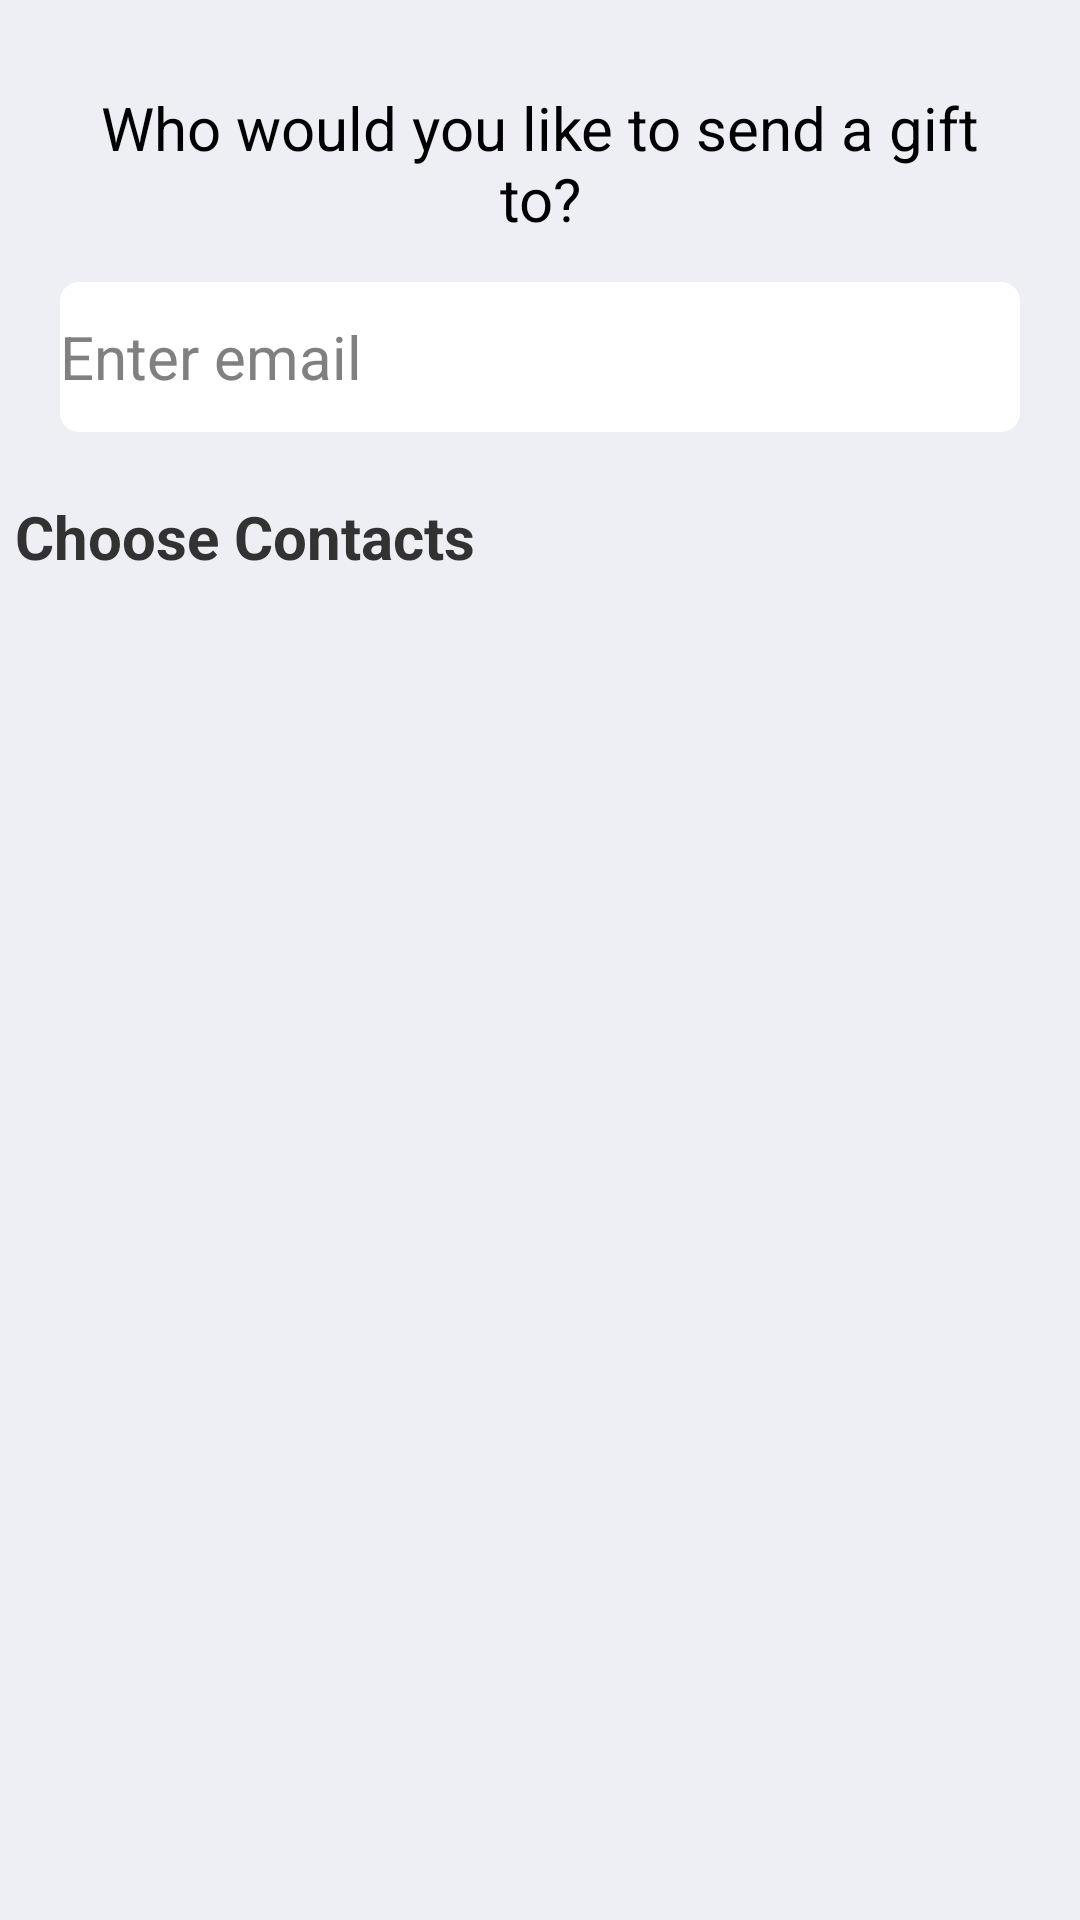

Here is an Android app screen rendered from its layout file. Give the layout XML and the strings, colors and styles it references.
<!-- AndroidManifest.xml: application theme CustomActionBarTheme -->
<!-- res/layout/activity_choose_contact.xml -->
<LinearLayout xmlns:android="http://schemas.android.com/apk/res/android"
    xmlns:tools="http://schemas.android.com/tools"
    android:id="@+id/LinearLayout1"
    android:layout_width="match_parent"
    android:layout_height="match_parent"
    android:orientation="vertical"
    android:background="@color/flblue">


    <EditText
        android:layout_width="match_parent"
        android:layout_height="69dp"
        android:id="@+id/editText"
        android:layout_marginTop="20dp"
        android:layout_marginBottom="5dp"
        android:background="#00000000"
        android:cursorVisible="false"
        android:layout_marginLeft="20dp"
        android:layout_marginRight="20dp"
        android:text="Who would you like to send a gift to?"
        android:textAlignment="center"
        android:gravity="center"
        android:fontFamily="sans-serif"
        android:textSize="20dp"
       />

    <EditText
        android:layout_width="match_parent"
        android:layout_height="50dp"
        android:id="@+id/name_enter"

        android:imeActionId="@+id/login"
        android:imeActionLabel="Custom Text"
        android:imeOptions="actionUnspecified"
        android:layout_gravity="center_horizontal"
        android:background="@drawable/textview"
        android:layout_marginLeft="20dp"
        android:layout_marginRight="20dp"
        android:layout_marginBottom="10dp"
        android:hint="Enter email"
        android:textSize="20dp"

        />

    <TextView
        android:layout_width="wrap_content"
        android:layout_height="50dp"
        android:text="Choose Contacts"
        android:id="@+id/textView4"
        android:layout_gravity="left"
        android:textSize="20dp"
        android:layout_marginLeft="5dp"
        android:layout_marginRight="20dp"
        android:layout_marginBottom="10dp"
        android:fontFamily="sans-serif"
        android:textStyle="bold"
        android:gravity="center"/>

    <ListView
    android:id="@+id/lst_contacts"
    android:layout_width="wrap_content"
    android:layout_height="wrap_content"
    android:background="@color/flblue"
    android:divider="@color/flblue"
    android:dividerHeight="5dp"/>

</LinearLayout>
<!-- resources referenced by this layout -->
<resources>
  <color name="flblue">#ffeeeff4</color>
  <!-- drawable textview (drawable) -->
  <?xml version="1.0" encoding="utf-8" ?>
  <shape xmlns:android="http://schemas.android.com/apk/res/android"
      android:shape="rectangle">
      <solid android:color="#FFFFFF" />
      <stroke android:width="2.5dp"
          android:color="#FFFFFF" />
      <corners
          android:radius="5dp"/>
  </shape>
  <style name="CustomActionBarTheme" parent="@android:style/Theme.Holo.Light.DarkActionBar">
          <item name="android:actionBarStyle">@style/MyActionBar</item>
      </style>
  <style name="MyActionBar" parent="@android:style/Widget.Holo.Light.ActionBar.Solid.Inverse">
          <item name="android:background">@color/darkblue</item>
          <item name="android:height">60dp</item>
          <item name="android:textSize">40dp</item>
  
      </style>
  <color name="darkblue">#FF00457C</color>
</resources>
